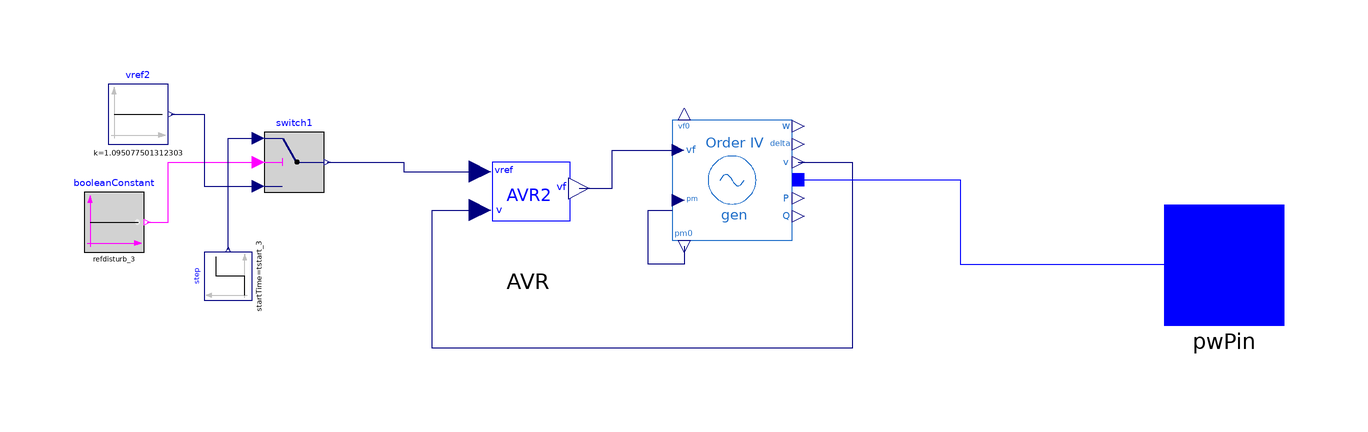

The component connection diagram of the Modelica model below, drawn from its own Placement and Line annotations.

model Gen3
  extends iPSL.Electrical.Essentials.pfComponent;

  parameter Real height_3 annotation (Dialog(group="AVR Disturbance"));
  parameter Real tstart_3 annotation (Dialog(group="AVR Disturbance"));
  parameter Boolean refdisturb_3 annotation (Dialog(group="AVR Disturbance"));

  iPSL.Electrical.Machines.PSAT.FourthOrder.Order4 gen(
    Sn=100,
    ra=0,
    xd=0.1460,
    xq=0.0969,
    xd1=0.0608,
    xq1=0.0969,
    Td10=8.96,
    Tq10=0.310,
    V_b=V_b,
    V_0=V_0,
    P_0=P_0,
    Q_0=Q_0,
    M=47.28,
    D=0,
    Vn=16.5) annotation (Placement(transformation(
        extent={{-10,-10},{10,10}},
        rotation=0,
        origin={28,14})));
  iPSL.Electrical.Controls.PSAT.AVR.AVRTypeII AVR(
    vrmin=-5,
    vrmax=5,
    v0=1.04,
    vf0=1.079018784709528,
    vref0=1.095077501312303,
    Ka=20,
    Ta=0.2,
    Kf=0.063,
    Tf=0.35,
    Ke=1,
    Te=0.314,
    Tr=0.001,
    Ae=0.0039,
    Be=1.555) annotation (Placement(transformation(
        extent={{-10,-10},{10,10}},
        rotation=0,
        origin={-6,10})));
  Modelica.Blocks.Sources.Constant vref2(k=1.095077501312303) annotation (Placement(transformation(
        extent={{-5,-5},{5,5}},
        rotation=0,
        origin={-71,25})));
  Modelica.Blocks.Sources.Step step(
    startTime=tstart_3,
    height=height_3,
    offset=1.095077501312303) annotation (Placement(transformation(
        extent={{-4,-4},{4,4}},
        rotation=90,
        origin={-56,-2})));
  Modelica.Blocks.Logical.Switch switch1 annotation (Placement(transformation(extent={{-50,12},{-40,22}})));
  Modelica.Blocks.Sources.BooleanConstant booleanConstant(k=refdisturb_3) annotation (Placement(transformation(extent={{-80,2},{-70,12}})));
  iPSL.Connectors.PwPin pwPin annotation (Placement(transformation(extent={{100,-10},{120,10}})));
  Real P_MW;
  Real Q_MVA;
equation
  P_MW = gen.P*S_b;
  Q_MVA = gen.Q*S_b;
  connect(gen.v, AVR.v) annotation (Line(
      points={{39,17},{48,17},{48,-14},{-22,-14},{-22,9},{-14,9}},
      color={0,0,127},
      smooth=Smooth.None));
  connect(switch1.y, AVR.vref) annotation (Line(points={{-39.5,17},{-26.75,17},{-26.75,15.4},{-14,15.4}}, color={0,0,127}));
  connect(booleanConstant.y, switch1.u2) annotation (Line(points={{-69.5,7},{-66,7},{-66,17},{-51,17}}, color={255,0,255}));
  connect(vref2.y, switch1.u3) annotation (Line(points={{-65.5,25},{-60,25},{-60,13},{-51,13}}, color={0,0,127}));
  connect(step.y, switch1.u1) annotation (Line(points={{-56,2.4},{-56,21},{-51,21}}, color={0,0,127}));
  connect(gen.p, pwPin) annotation (Line(points={{39,14.0496},{66,14.0496},{66,0},{110,0}}, color={0,0,255}));
  connect(AVR.vf, gen.vf) annotation (Line(points={{2.5,12.6},{8,12.6},{8,19},{18,19}}, color={0,0,127}));
  connect(gen.pm0, gen.pm) annotation (Line(points={{20,3},{20,0},{14,0},{14,9},{18,9}}, color={0,0,127}));
  annotation (Diagram(coordinateSystem(preserveAspectRatio=false, extent={{-100,-100},{100,100}})), Icon(coordinateSystem(preserveAspectRatio=false, extent={{-100,-100},{100,100}}), graphics={
        Ellipse(extent={{-100,-100},{100,100}}, lineColor={28,108,200}),
        Line(points={{-60,-20},{-20,20},{20,-20},{60,20}}, color={28,108,200}),
        Text(
          extent={{-34,-32},{38,-52}},
          lineColor={28,108,200},
          fillColor={0,0,255},
          fillPattern=FillPattern.Solid,
          textString="%name"),
        Text(
          extent={{62,106},{134,68}},
          lineColor={238,46,47},
          fillColor={0,0,255},
          fillPattern=FillPattern.Solid,
          textString=DynamicSelect("0.0", String(P_MW, significantDigits=3))),
        Text(
          extent={{62,-70},{134,-108}},
          lineColor={0,255,0},
          fillColor={0,0,255},
          fillPattern=FillPattern.Solid,
          textString=DynamicSelect("0.0", String(Q_MVA, significantDigits=3)))}));
end Gen3;